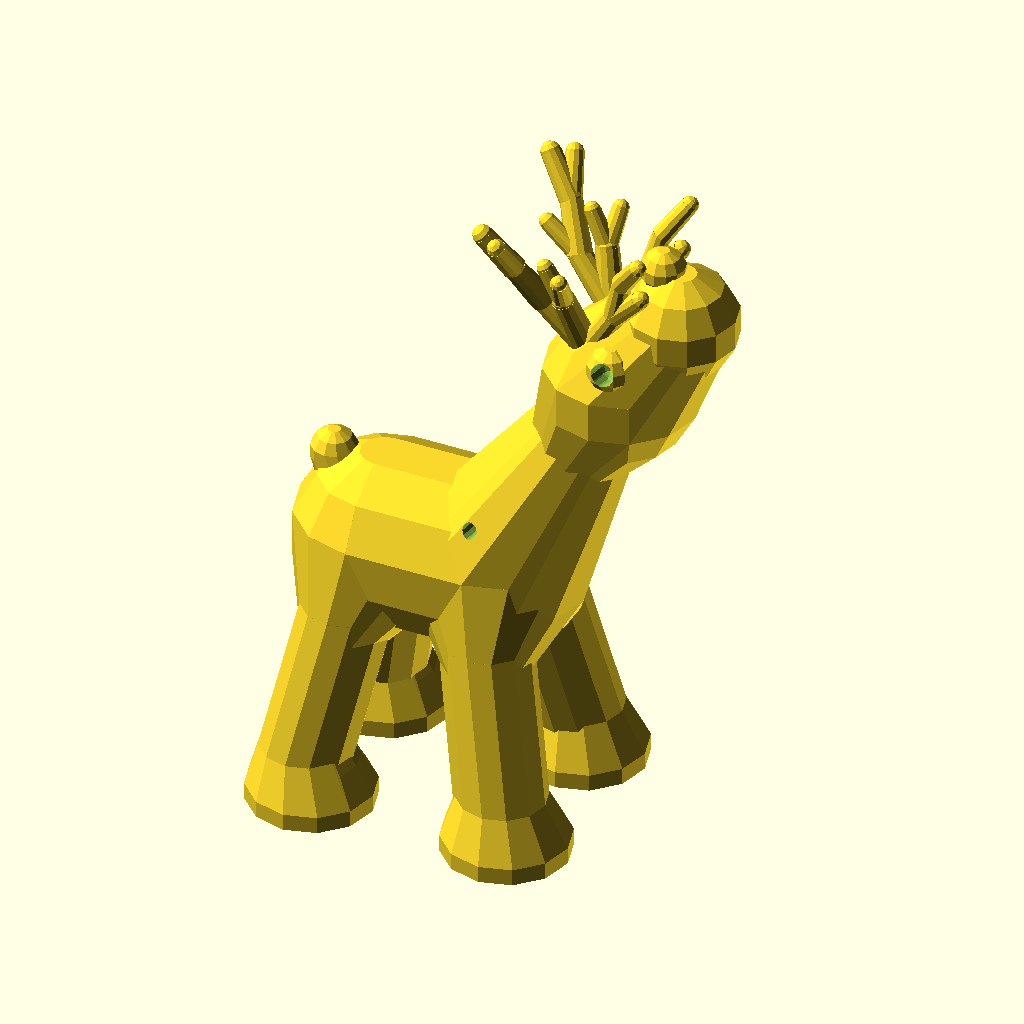
Cell 1: rendered with the file's own defaults.
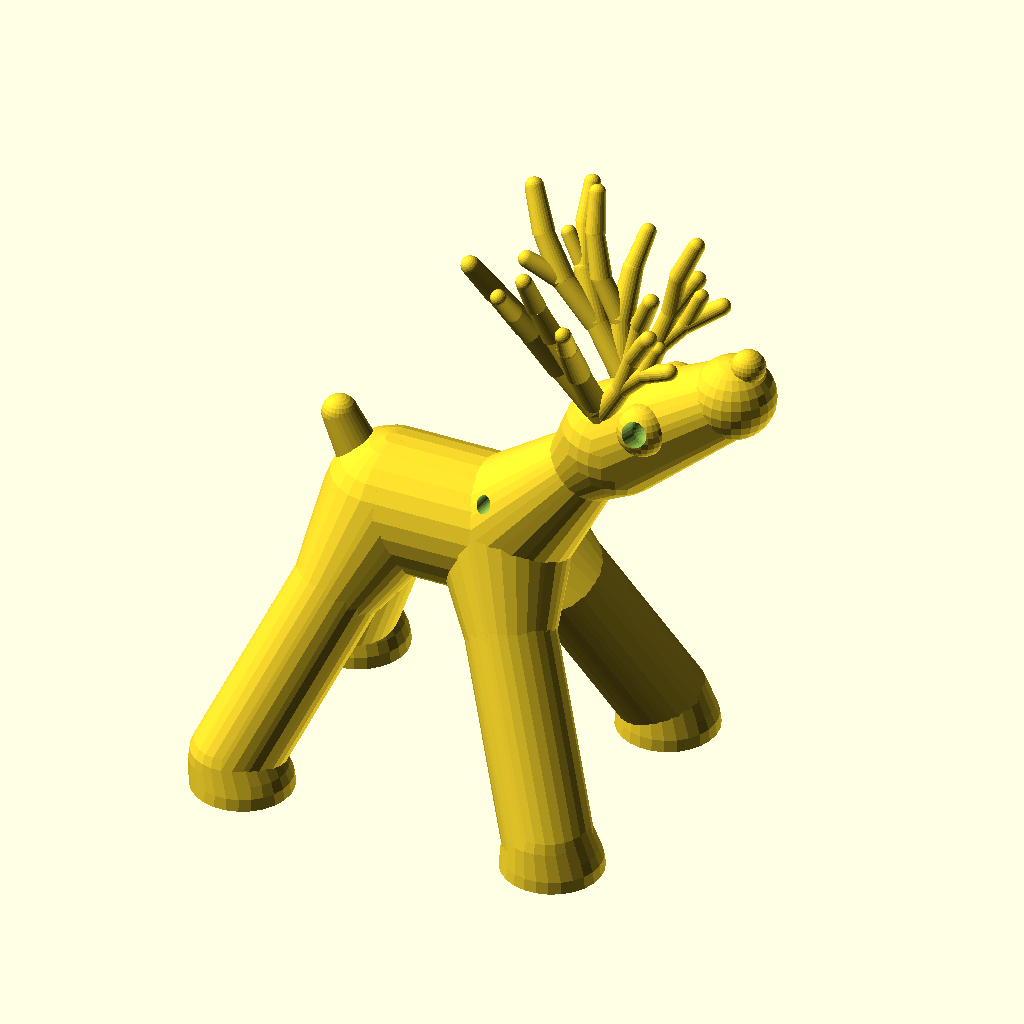
Cell 2: the same model with number_of_iterations = 10.
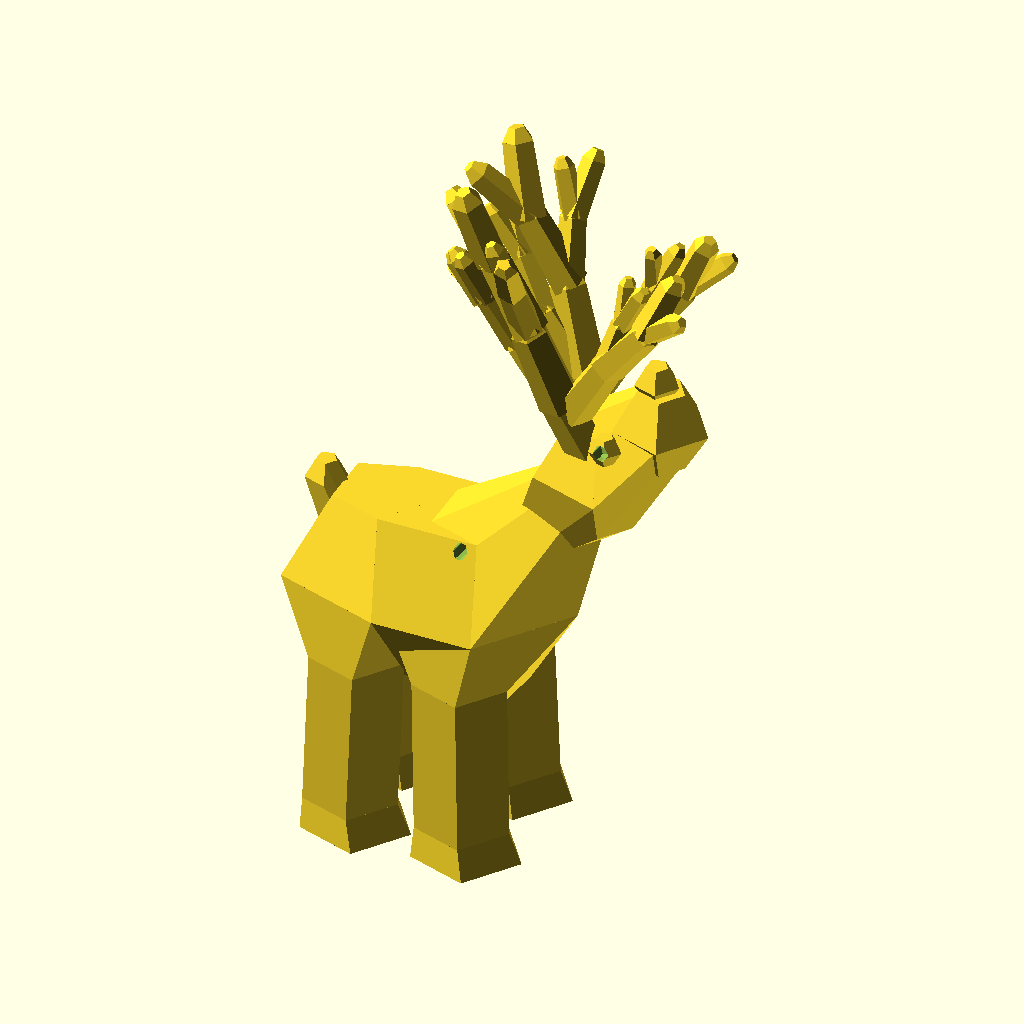
Cell 3 — antler_height set to 100, the other parameters unchanged.
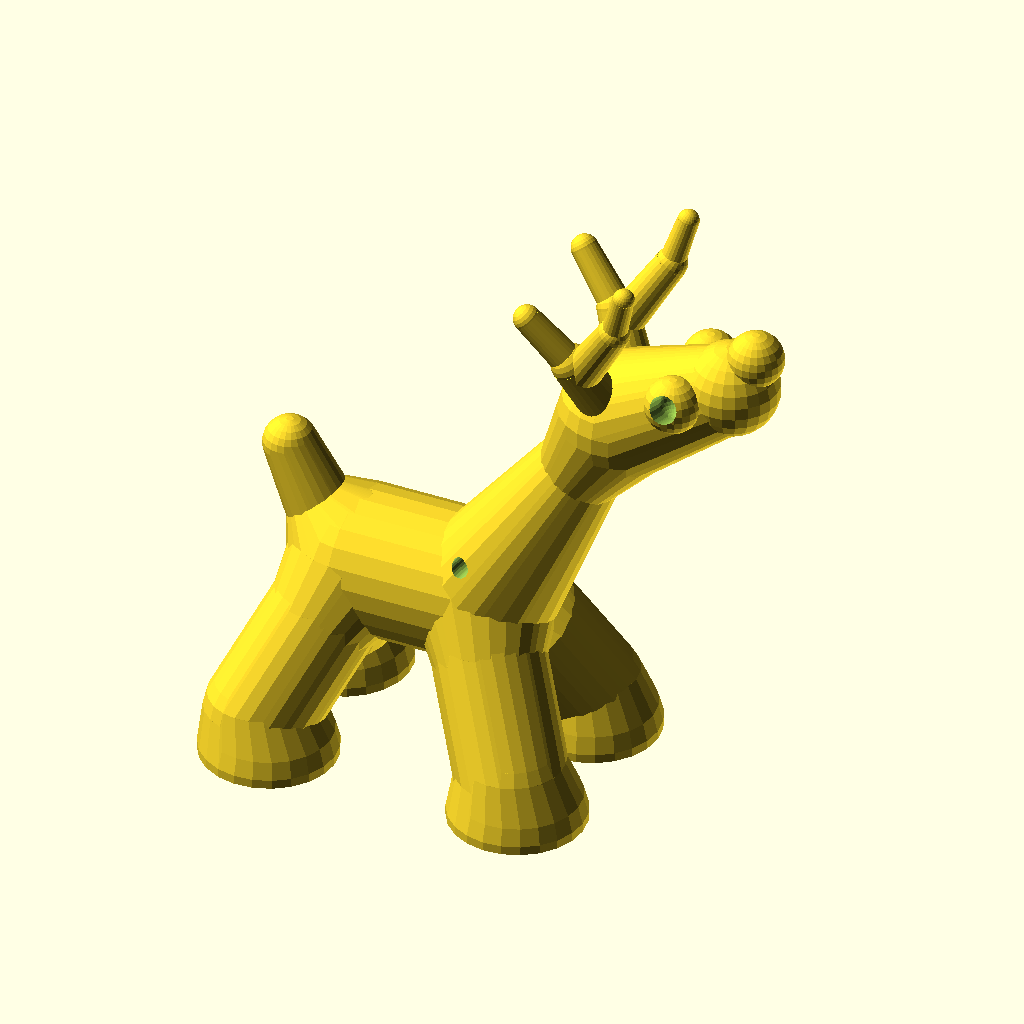
Cell 4 — min_rate_of_growth set to 0.05, the other parameters unchanged.
The same orthographic view direction (rotation 55°, 0°, 25°; colour scheme Cornfield) for every cell, with the view re-fitted per cell, so scale and position can differ between cells.
Source of the model, inputs/thingiverse/files/thing-3302376/files/Reindeer-V14.scad:
//Select type of render. All the exact values below "Randomize_polygon_count" are only working if you select here "configurable_reindeer". 
type="random_reindeer"; //[configurable_reindeer,random_reindeer,4_random_reindeers,9_random_reindeers,16_random_reindeers,25_random_reindeers]

//For "random_reindeer..." above: You can randomize the polygon count from reindeer to reindeer. Select 1 here.
Randomize_polygon_count=1; //[0, 1]

//If you set "0" above for Randomize_polygon_count: You can set here a fixed polygon count. 12 is low-poly, 30 is OK to print in most cases
Fixed_polygon_count=30; //30



//radius head
r_head=5;

//length head
l_head=12; 

//lift of the head -> r_head*.7;
lift_head=5.6;

//neck length
up_neck=20; 

//radius body
r_body=9; 

//length body
l_body=18;

//leg radius at bottom
r_leg=5; 

//length legs
l_leg=28; 

//legs to the outside -> l_leg/3
out_leg=6;

//length feet -> 
r_hoof=6.5;

//radius tail
r_tail=3;

//length tail
l_tail=15; 

//position of the eye
pos_eye=.3;

//radius of the eye
r_eye=3;

//nose radius
nose_r=1.6;

//position of the antler
pos_antler=0;

//Do you need a hole in the hat to use reindeer as Christmas tree decoration? Then specify the radius here. 1.5mm radius (3mm hole diameter) is OK. If it is zero, there will be no hole. (Thanks for CaptInsano for the idea!)
Hole_r=1; 

//should we have a base?
PrintBase=0; //[0, 1]

//Base size and grid distance. Typically 72x33 should be optimal for random reindeers in a grid. To save space and hope neighbouring reindeers are not both very big, distance is less, 60x30.
basex=75; 
basey=60;
//Thickness of the base
basethick=4;
    
    
/* [Antler Parameters] */

//depth of recursion (warning: each iteration will take exponentially more time to process)
number_of_iterations = 3; // [1:10]

//starting height of the first branch
antler_height = 11; //[1:100]

//how much the antler curves outwards
antler_rnd_out = 0;

//control the amount of taper on each branch segment
width_ratio_bottom = 0.25; 

//control the amount of taper on each branch segment
width_ratio_top = 0.21;

//size of the "knuckles" between segments
knuckle_size = 0.21; 

//minimum size ratio of a new branch to its parent
min_rate_of_growth = 0.85; //[0.05:1.0]

//maximum size ratio of a new branch to its parent
max_rate_of_growth = 1.20; //[1.0:5.0]

//antler angle out
antler_angle=18;

//specific antler to choose from, any integer number
antler_seed = 0;
    
/* [Hidden] */
//-------------------------------------------------------------------------------
/*
Configurable reindeer pack
Version 11, December 2018
Written by MC Geisler (mcgenki at gmail dot com)

You need configurable reindeers? You have configurable reindeers. Either one or nine, you decide.
Use it to create mini or big reindeer sculptures!

Have fun!

This uses parts from:
 "Customizable Fractal Tree" By steveweber314 5/12/2015
 https://www.thingiverse.com/thing:1595362 
 Creative Commons - Attribution license
 "This builds a tree using a recursive algorithm. For more information, please visit the Instructable, at http://www.instructables.com/id/Procedurally-Generated-Trees/"

License: Attribution 4.0 International (CC BY 4.0)

You are free to:
    Share - copy and redistribute the material in any medium or format
    Adapt - remix, transform, and build upon the material
    for any purpose, even commercially.
*/


//------------------------------------------
minpoly=4;
maxpoly=35;

module antler(size, depth, seed,antler_rnd_out)
{
    //automatically stop if the size gets too small so we dont waste computation time on tiny little twigs
    translate([0,0,size*.8])
        rotate([0,50,0])
            trunk(size*.8, depth-1, seed,antler_rnd_out);
    rotate([0,-5,0])
        trunk(size, depth, seed,antler_rnd_out);
}

module trunk(size, depth, seed,antler_rnd_out)
{
    //automatically stop if the size gets too small so we dont waste computation time on tiny little twigs
    if (size > 5)
    {
        branch(size*.9, depth, seed+2, antler_rnd_out);          
    }
}
module branch(size, depth, seed, antler_rnd_out)
{
    rots=7 ; //randomness of antler
    sizemod = rands(min_rate_of_growth,max_rate_of_growth,10, seed+1);
	rotations = rands(-rots/2,rots,10, seed+3);
    rot_backforward=10;
    
	cylinder(h = size, r1 = size*width_ratio_bottom, r2 = size*width_ratio_top);

	translate([0,0,size])
	{
		if (depth > 0) 
		{
            union() 
            {
                sphere(size*knuckle_size);
                rotate([antler_rnd_out+rotations[0],rot_backforward+rotations[1],0+rotations[2]])
                {
                    trunk(size*.9*sizemod[0], depth-1, seed+2);
                }
                rotate([antler_rnd_out+rotations[3],rot_backforward+rotations[4],180+rotations[5]])
                {
                    trunk(size*.9*sizemod[1], depth-1, seed+3);
                }
            }   
		}
		else
		{
            sphere(size*knuckle_size);
		}
	}
    
}

module reindeer(r_head,l_head,lift_head,up_neck,r_body,l_body,r_leg,l_leg,out_leg,r_hoof,r_tail,l_tail,pos_eye,r_eye,antler_seed,antler_angle,pos_antler,antler_height,antler_rnd_out,nose_r)
{
    r_neck=r_head;
	forward_neck=15;
	straight_neck=.4;

    back_body = [-l_body/2,0,0, r_body];
    front_body = [l_body/2,0,0, r_body];
    Body = [back_body,front_body];
    
    NooseFactor=1.1;
    rNoose=r_head*NooseFactor;
    back_head = [l_body/2+forward_neck,0,up_neck,r_head*1.5];
    front_head = [l_body/2+forward_neck+l_head,0,up_neck+lift_head,r_head];
    front_noose = [l_body/2+forward_neck+l_head,0,up_neck+lift_head,rNoose];
    Head = [back_head, front_head, front_noose];

    //NoseHoleX=.3;
    //NoseHoleZ=.4;
    //NoseNegL = [l_body/2+forward_neck+l_head+rNoose*NoseHoleX, -rNoose*1.1, up_neck+lift_head+rNoose*NoseHoleZ,1]; 
    //NoseNegR = [l_body/2+forward_neck+l_head+rNoose*NoseHoleX,  rNoose*1.1, up_neck+lift_head+rNoose*NoseHoleZ,1]; 
    //NoseHoleNeg =[NoseNegL,NoseNegR];
    
    angle_head=atan(lift_head/l_head)*2;
    //echo(angle_head);
    nose_pos_x=l_head+r_head;
    nose0 = [l_body/2+forward_neck+l_head+r_head*NooseFactor*cos(angle_head),0,up_neck+lift_head+r_head*NooseFactor*sin(angle_head), nose_r];
    Nose = [nose0,nose0];

    //neck
    neck_high_shift=.5+straight_neck/2;
    mid_neck_high = [l_body/2+forward_neck*neck_high_shift,0,up_neck*neck_high_shift, r_neck];
    Neck = [front_body,mid_neck_high,back_head];
    
    EyeR0 = [l_body/2+forward_neck+pos_eye*l_head,  r_head*1,  up_neck+r_head*1.1+lift_head*pos_eye-r_eye,   r_eye];
    EyeL0 = [l_body/2+forward_neck+pos_eye*l_head, -r_head*1,  up_neck+r_head*1.1+lift_head*pos_eye-r_eye,   r_eye];
    EyeL = [EyeL0, EyeL0];
    EyeR = [EyeR0, EyeR0];
    
    EyeNegL0 = [l_body/2+forward_neck+pos_eye*l_head, -r_head,  up_neck+r_head*1.1+lift_head*pos_eye-r_eye,   r_eye/2];
    EyeNegL1 = [l_body/2+forward_neck+pos_eye*l_head, -r_head*3,  up_neck+r_head*1.1+lift_head*pos_eye-r_eye+r_eye,   r_eye/2];
    EyeNegR0 = [l_body/2+forward_neck+pos_eye*l_head,  r_head,  up_neck+r_head*1.1+lift_head*pos_eye-r_eye,   r_eye/2];
    EyeNegR1 = [l_body/2+forward_neck+pos_eye*l_head,  r_head*3,  up_neck+r_head*1.1+lift_head*pos_eye-r_eye+r_eye,   r_eye/2];
    EyeNegL = [EyeNegL0, EyeNegL1];
    EyeNegR = [EyeNegR0, EyeNegR1];

    AntlerR0 = [l_body/2+forward_neck+pos_antler*l_head,r_eye*.7,up_neck,r_eye];
    AntlerL0 = [l_body/2+forward_neck+pos_antler*l_head,-1*r_eye*.7,up_neck,r_eye];
    AntlerL = [AntlerL0, AntlerL0];
    AntlerR = [AntlerR0, AntlerR0];
    
    r_mid_tail_percent=1.3;
	tail_mid_percent=.65;
	tail_low_percent=.25;
    //tail_end = [-l_body/2-l_tail,0,l_tail,r_tail];
    tail_upper = [-l_body/2-l_tail*(tail_low_percent+tail_mid_percent)/2,0,l_tail*tail_mid_percent,r_tail];
    tail_lower = [-l_body/2-l_tail*tail_low_percent,0,l_tail*tail_low_percent,r_tail*r_mid_tail_percent];
    Tail = [tail_upper, tail_lower, back_body];
  
    //cutoffposition
    angle_hoof=45;
    hoof_delta_z2=r_hoof*cos(angle_hoof); 
    hoof_width_at_45_point=r_hoof*sin(angle_hoof); 
    hoof_delta_z1=(hoof_width_at_45_point-r_leg)*tan(angle_hoof);
    cutoffcube_Z=l_leg+hoof_delta_z1+hoof_delta_z2;  
    hoof_z=-cutoffcube_Z;
    
  	leg_mid_percent=.3;

    leg_x=l_body/2+out_leg;
    leg_mid_x=l_body/2+out_leg*leg_mid_percent;
    
    leg_y=(r_body-r_leg)+out_leg;
    leg_mid_y=(r_body-r_leg)+out_leg*leg_mid_percent;
    
    hoof_F_x=leg_x+r_leg*.1;
    hoof_R_x=-leg_x*.98+r_leg*.1;
    
    
    //leg
    foot_tip_FR = [hoof_F_x,    -leg_y,    hoof_z,                r_hoof]; 
    leg_low_FR =  [leg_x,    -leg_y,    -l_leg,                 r_leg];
    leg_mid_FR =  [leg_mid_x,-leg_mid_y,-l_leg*leg_mid_percent, r_leg];
    LegFR =       [foot_tip_FR, leg_low_FR, leg_mid_FR, front_body];
  
    //leg
    foot_tip_FL = [hoof_F_x,    leg_y,     hoof_z,                r_hoof];
    leg_low_FL =  [leg_x,    leg_y,    -l_leg,                 r_leg];
    leg_mid_FL =  [leg_mid_x,leg_mid_y,-l_leg*leg_mid_percent, r_leg];
    LegFL =       [foot_tip_FL, leg_low_FL, leg_mid_FL, front_body];
  
    //leg
    foot_tip_BR = [hoof_R_x,    -leg_y,     hoof_z,                r_hoof];
    leg_low_BR =  [-leg_x,    -leg_y,    -l_leg,                 r_leg];
    leg_mid_BR =  [-leg_mid_x,-leg_mid_y,-l_leg*leg_mid_percent, r_leg];
    LegBR =       [foot_tip_BR, leg_low_BR, leg_mid_BR, back_body];
  
    //leg
    foot_tip_BL = [hoof_R_x,    leg_y,     hoof_z,                r_hoof];
    leg_low_BL =  [-leg_x,    leg_y,    -l_leg,                 r_leg];
    leg_mid_BL =  [-leg_mid_x,leg_mid_y,-l_leg*leg_mid_percent, r_leg];
    LegBL =       [foot_tip_BL, leg_low_BL, leg_mid_BL, back_body];
  
    //hole to hang reindeer into the christmas tree
    //check if Hole_r > 0
    Hole_negative = (Hole_r == 0? 0 : 1);
    Hole_length = r_body*(Hole_r == 0? 0 : 1)*2;
    Hole_excenter=.7*r_body;
    Hole0 = [l_body/2, -Hole_length, r_body, Hole_r]; 
    Hole1 = [l_body/2, 0,            Hole_excenter, Hole_r]; 
    Hole2 = [l_body/2, Hole_length,  r_body, Hole_r]; 
    Hole = [Hole0,Hole1,Hole2];

    
        Part_arr=[Body,Head,Neck,EyeL,EyeR,Tail,LegFR,LegFL,LegBR,LegBL, AntlerL, AntlerR,Nose,EyeNegL,EyeNegR,Hole];       
    PartCut_arr= [0,   0,   0,   0,   0,   0,   0,    0,    0,    0,     0,       0,     ,0   ,0      ,0      ,0];         
    PartNeg_arr= [0,   0,   0,   0,   0,   0,   0,    0,    0,    0,     0,       0,     ,0   ,1      ,1      , Hole_negative];         
    rZ=10;//Headrotation;
    RotatePart=  [0,   0,   0,   0,   0,   0,   0,    0,    0 ,   0,antler_angle,-antler_angle,  ,0   ,0      ,0      ,0 ];      
    Donut_r_arr= [0,   0,   0,   0,   0,   0,   0,    0,    0,    0,     0,       0,     ,0   ,0      ,0      ,0 ];
    Anlter_arr = [0,   0,   0,   0,   0,   0,   0,    0,    0,    0,     1,       -1,    ,0   ,0      ,0      ,0 ];
    //all
    max_body_overall=l_head+forward_neck+l_body+out_leg+l_tail+r_head+r_tail;
    //echo(max_body_overall);
 
	module sphere_cube_posR(i,j,do,deltaradius) //[x,y,z,radius],do,deltaradius
	{
        Sphere_arr = Part_arr[i];
        PosR_arr=Sphere_arr[j];
        //echo("sphere --",PosR_arr[0],PosR_arr[1],PosR_arr[2],"radius=",PosR_arr[3]);
		
        rotate([0,0,RotatePart[i]])
        {
            translate([PosR_arr[0],PosR_arr[1],PosR_arr[2]])
            {
                if (do=="sphere")
                {
                    if (Donut_r_arr[i]==0)
                    {
                        sphere(r=PosR_arr[3]+deltaradius,center=true);
                    }
                    else
                    {
                        //do donut
                        rotate_extrude(convexity = 7)
                            translate([Donut_r_arr[i], 0, 0])
                                circle(r = PosR_arr[3]+deltaradius);//, $fn = 100);
                    }
                }
                else
                {
                    cut=(PosR_arr[3]+deltaradius)*2;
                    
                    translate([-cut/2,-cut,-cut/2])
                        cube(cut);
                }
            }
        }
	}
    
	module sphere_posR(i,j,half,deltaradius) //x,y,z,radius
	{
		if (half!=1)
        {
            sphere_cube_posR(i,j,"sphere",deltaradius);
        }
        else
        {
            difference()
            {
                sphere_cube_posR(i,j,"sphere",deltaradius);
                sphere_cube_posR(i,j,"cube",deltaradius);
            }
        }
	}
    
    module hulls(i,half,deltaradius) //index
    {      
        //echo("part",i, " len=",len(Part_arr[i])-2);
        
        for(j_Sphere = [0:len(Part_arr[i])-2]) 
        {
            //echo("sphere",j_Sphere);
            hull()
            {                  
                sphere_posR(i,j_Sphere,half,deltaradius);
                sphere_posR(i,j_Sphere+1,half,deltaradius);
            }              
        }
    }
    
    translate([0,0,cutoffcube_Z])
        difference()
        {
            //echo("starting...");
            for(i_Part = [0:len(Part_arr)-1]) 
            {
                if(PartNeg_arr[i_Part]==0)
                {
                    if(PartCut_arr[i_Part]==0)
                    {
                        if(Anlter_arr[i_Part]==0)
                        {
                            //echo("part for",i_Part);
                            hulls(i_Part,0,0);
                        }
                        else
                        {
                            Sphere_arr = Part_arr[i_Part];
                            PosR_arr=Sphere_arr[0];
                            
                            translate([PosR_arr[0],PosR_arr[1],PosR_arr[2]])
                                rotate([RotatePart[i_Part],-20,0])
                                    scale([1,Anlter_arr[i_Part],1])
                                        antler(antler_height, number_of_iterations, antler_seed,antler_rnd_out);
                                
                        }  
                    }
                    else
                    {
                            difference()
                            {
                                //echo("part for",i_Part);
                                hulls(i_Part,1,0); //first 1 does only half of the hull
                                hulls(i_Part,0,PartCut_arr[i_Part]); //cut out inner ear by full hull
                            } 
                    }         
                }
            }
            
            //subtract the negatives
            for(i_Part = [0:len(Part_arr)-1]) 
            {
                if(PartNeg_arr[i_Part]!=0)
                hulls(i_Part,0,0);
            }
            
            //cutoff bottom
            translate([0,0,-cutoffcube_Z-max_body_overall/2])
                cube([max_body_overall,max_body_overall,max_body_overall],center=true);
        }



   
    if(PrintBase==1)
    {
            scalingx=(basex+2*basethick)/basex;
            scalingy=(basey+2*basethick)/basey;
            translate([0,0,-basethick/2])
                    scale([1,1,-1])
                        linear_extrude(height = basethick, center = true, scale=[scalingx,scalingy])
                            square([basex,basey],center=true);
            
            chamfer=1;
            goalx=(basex+2*basethick-chamfer);
            goaly=(basey+2*basethick-chamfer);
            chamferx=(basex+2*basethick)/goalx;
            chamfery=(basey+2*basethick)/goaly;
           
            translate([0,0,-basethick-chamfer/2])
                    linear_extrude(height = chamfer, center = true, scale=[chamferx,chamfery])
                        square([goalx,goaly],center=true);
    }
}

module random_reindeer()
{
	$fn= floor( Randomize_polygon_count == 1 ? rands(minpoly,maxpoly,1)[0] : Fixed_polygon_count); 
    
    r_head=rands(30,70,1)[0]/10; //5;
	l_head=rands(6,18,1)[0]; //12;
	lift_head=rands(6,12,1)[0]; //.7;
	up_neck=rands(10,30,1)[0]; //15
	r_body=rands(7,13,1)[0]; //9
	l_body=rands(7,20,1)[0]; //18
	r_leg=rands(8,12,1)[0]/2; //5
	l_leg=rands(15,35,1)[0]; //28
	out_leg=l_leg/6*rands(0,3,1)[0];
	r_hoof=r_leg+rands(7,25,1)[0]/10; //1.2
	r_tail=rands(3,6,1)[0]/2; //3
	l_tail=rands(13,19,1)[0]; //15
	pos_eye=rands(2,7,1)[0]/10; //.3;
	r_eye=rands(15,35,1)[0]/10; //2.5
    pos_antler=rands(0,2,1)[0]/10; //0;
    antler_seed = rands(0,1000,1)[0];
    antler_angle = rands(7,22,1)[0]; //18
    antler_height= rands(8,14,1)[0]; //11
    antler_rnd_out = rands(0,10,1)[0]/2; //0-5
    //Headrotation=rands(-35,35,1)[0];//0;
    nose_r=rands(12,40,1)[0]/10;//1.6 
        
	reindeer(r_head,l_head,lift_head,up_neck,r_body,l_body,r_leg,l_leg,out_leg,r_hoof,r_tail,l_tail,pos_eye,r_eye,antler_seed,antler_angle,pos_antler,antler_height,antler_rnd_out,nose_r);
}


module standard_reindeer()
{
    $fn= floor( Randomize_polygon_count == 1 ? rands(minpoly,maxpoly,1)[0] : Fixed_polygon_count); 
    
    reindeer(r_head,l_head,lift_head,up_neck,r_body,l_body,r_leg,l_leg,out_leg,r_hoof,r_tail,l_tail,pos_eye,r_eye,antler_seed,antler_angle,pos_antler,antler_height,antler_rnd_out,nose_r);
}

////---------------------------------------


module randomreindeers(xx,yy)
{
    for (x = [0:xx-1]) 
    {
        for (y = [0:yy-1]) 
        {
            translate([x*basex,y*basey,0])
                random_reindeer();
        }
    }
}

if (type=="4_random_reindeers")
{
    randomreindeers(2,2);
}

if (type=="9_random_reindeers")
{
    randomreindeers(3,3);
}

if (type=="16_random_reindeers")
{
    randomreindeers(4,4);
}

if (type=="25_random_reindeers")
{
    randomreindeers(5,5);
}

if (type=="configurable_reindeer")
{
    standard_reindeer();
}

if (type=="random_reindeer")
{
    random_reindeer();
}
Parameter table extracted from the source (name, type, default, range or options):
type: string, default "random_reindeer", options "configurable_reindeer", "random_reindeer", "4_random_reindeers", "9_random_reindeers", "16_random_reindeers", "25_random_reindeers"
Randomize_polygon_count: number, default 1, options 0, 1
Fixed_polygon_count: number, default 30
r_head: number, default 5
l_head: number, default 12
lift_head: number, default 5.6
up_neck: number, default 20
r_body: number, default 9
l_body: number, default 18
r_leg: number, default 5
l_leg: number, default 28
out_leg: number, default 6
r_hoof: number, default 6.5
r_tail: number, default 3
l_tail: number, default 15
pos_eye: number, default 0.3
r_eye: number, default 3
nose_r: number, default 1.6
pos_antler: number, default 0
Hole_r: number, default 1
PrintBase: number, default 0, options 0, 1
basex: number, default 75
basey: number, default 60
basethick: number, default 4
number_of_iterations: number, default 3, range 1 to 10
antler_height: number, default 11, range 1 to 100
antler_rnd_out: number, default 0
width_ratio_bottom: number, default 0.25
width_ratio_top: number, default 0.21
knuckle_size: number, default 0.21
min_rate_of_growth: number, default 0.85, range 0.05 to 1
max_rate_of_growth: number, default 1.2, range 1 to 5
antler_angle: number, default 18
antler_seed: number, default 0
